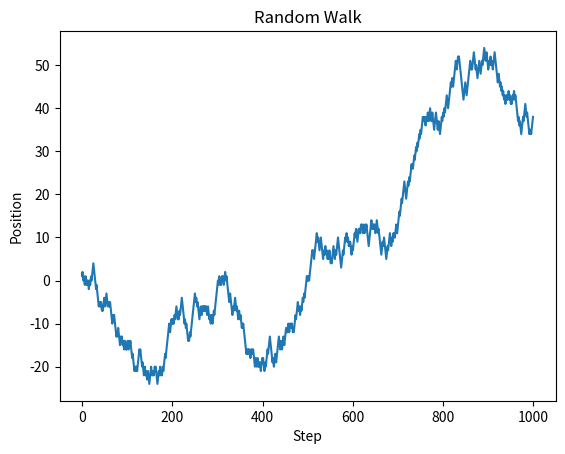

Write Python code to recreate this figure.
'''
Random Walk

Simulates a discrete random walk: each step is +1 or -1 with equal
probability, accumulated over time. This is the discrete building
block that converges to Brownian motion.
'''
import numpy as np
import matplotlib.pyplot as plt

# Generate 1000 random steps, each +1 or -1
steps = np.random.choice([-1, 1], size=1000)

# Cumulative sum: the position after each step (the path)
position = np.cumsum(steps)

plt.plot(position)
plt.title("Random Walk")
plt.xlabel("Step")
plt.ylabel("Position")
plt.show()
